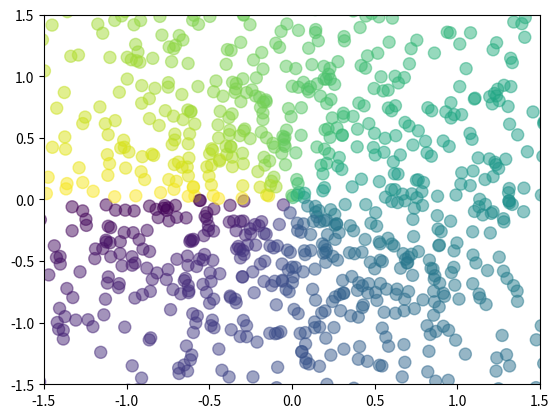

This chart was generated by the following Python code:
import matplotlib.pyplot as plt 
import numpy as np 
import pandas as pd 
#1.畫出 cos 圖檔，並儲存
x = np.arange(0,360)
y = np.cos(x*np.pi/180)
# plt.plot(x,y)
# plt.savefig("filename.png",dpi = 300 , format = "png")
#2.給定散點圖顏色
n = 1024
X = np.random.normal(0,1,n)
Y = np.random.normal(0,1,n)
T = np.arctan2(Y,X)
plt.scatter(X,Y,s = 75,c=T,alpha=.5)
plt.xlim(-1.5,1.5)
plt.ylim(-1.5,1.5)
plt.show()